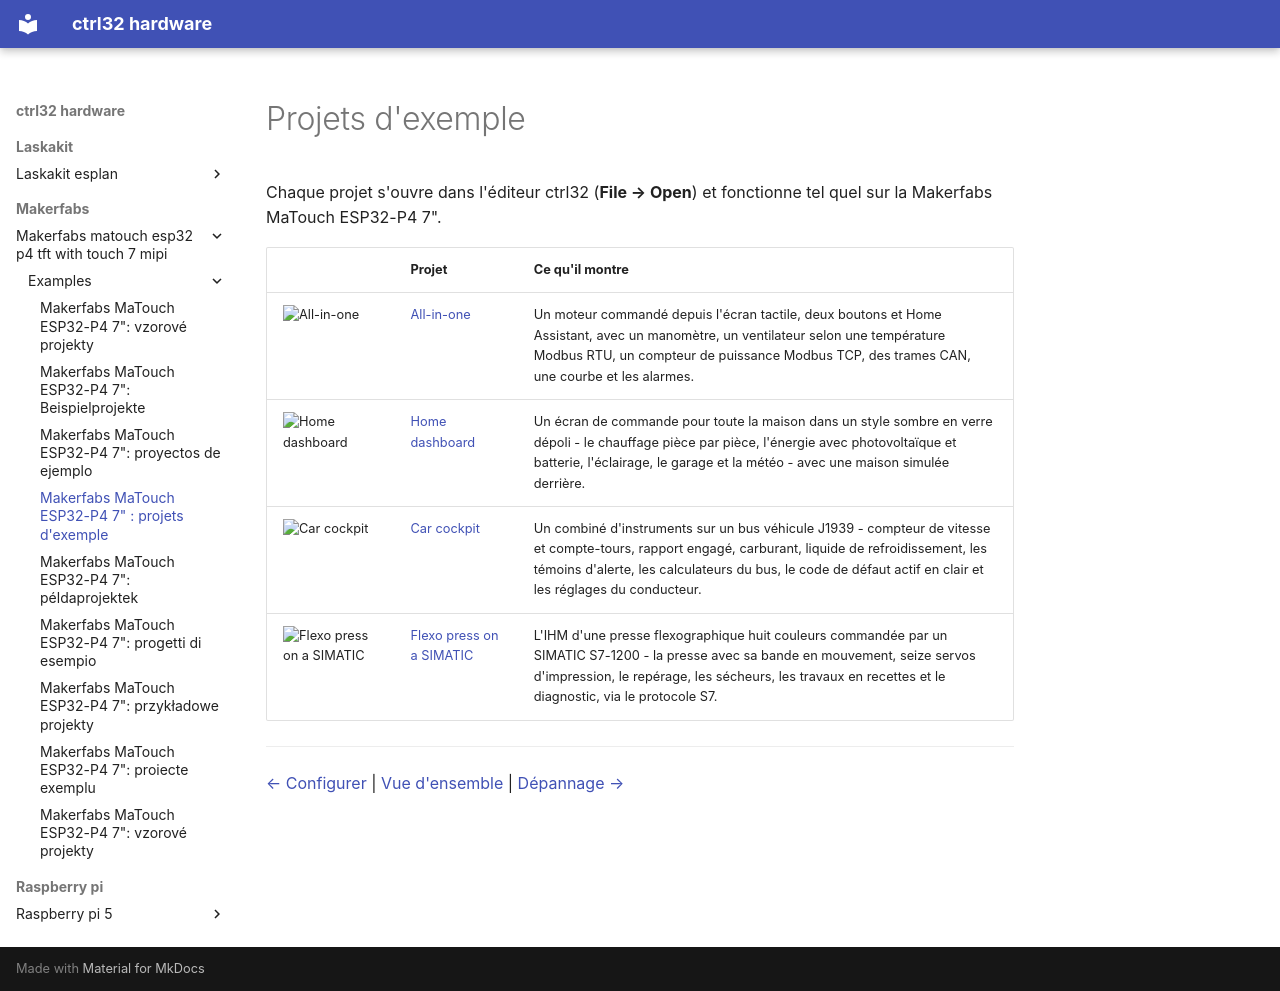

repository: ctrl32/hardware · page: makerfabs/makerfabs-matouch-esp32-p4-tft-with-touch-7-mipi/examples/README.fr/index.html · generator: mkdocs

---
title: 'Makerfabs MaTouch ESP32-P4 7" : projets d''exemple'
slug: examples
sidebar_position: 50
image: all-in-one/img/screen.png
image_alt: La page opérateur de l'exemple tout-en-un pour la Makerfabs MaTouch ESP32-P4 7"
tags:
- esp32-p4
- display
- touch
- hmi
- ethernet
- makerfabs
- examples
---

# Projets d'exemple

Chaque projet s'ouvre dans l'éditeur ctrl32 (**File → Open**) et fonctionne tel quel sur la Makerfabs MaTouch ESP32-P4 7".

| | Projet | Ce qu'il montre |
|---|---|---|
| ![All-in-one](all-in-one/img/screen.png) | [All-in-one](all-in-one/README.fr.md) | Un moteur commandé depuis l'écran tactile, deux boutons et Home Assistant, avec un manomètre, un ventilateur selon une température Modbus RTU, un compteur de puissance Modbus TCP, des trames CAN, une courbe et les alarmes. |
| ![Home dashboard](home-dashboard/img/screen.jpg) | [Home dashboard](home-dashboard/README.fr.md) | Un écran de commande pour toute la maison dans un style sombre en verre dépoli - le chauffage pièce par pièce, l'énergie avec photovoltaïque et batterie, l'éclairage, le garage et la météo - avec une maison simulée derrière. |
| ![Car cockpit](car-cockpit/img/screen.png) | [Car cockpit](car-cockpit/README.fr.md) | Un combiné d'instruments sur un bus véhicule J1939 - compteur de vitesse et compte-tours, rapport engagé, carburant, liquide de refroidissement, les témoins d'alerte, les calculateurs du bus, le code de défaut actif en clair et les réglages du conducteur. |
| ![Flexo press on a SIMATIC](flexo-press-simatic/img/screen.png) | [Flexo press on a SIMATIC](flexo-press-simatic/README.fr.md) | L'IHM d'une presse flexographique huit couleurs commandée par un SIMATIC S7-1200 - la presse avec sa bande en mouvement, seize servos d'impression, le repérage, les sécheurs, les travaux en recettes et le diagnostic, via le protocole S7. |

---

[← Configurer](../configure.fr.md) | [Vue d'ensemble](../README.fr.md) | [Dépannage →](../troubleshooting.fr.md)
